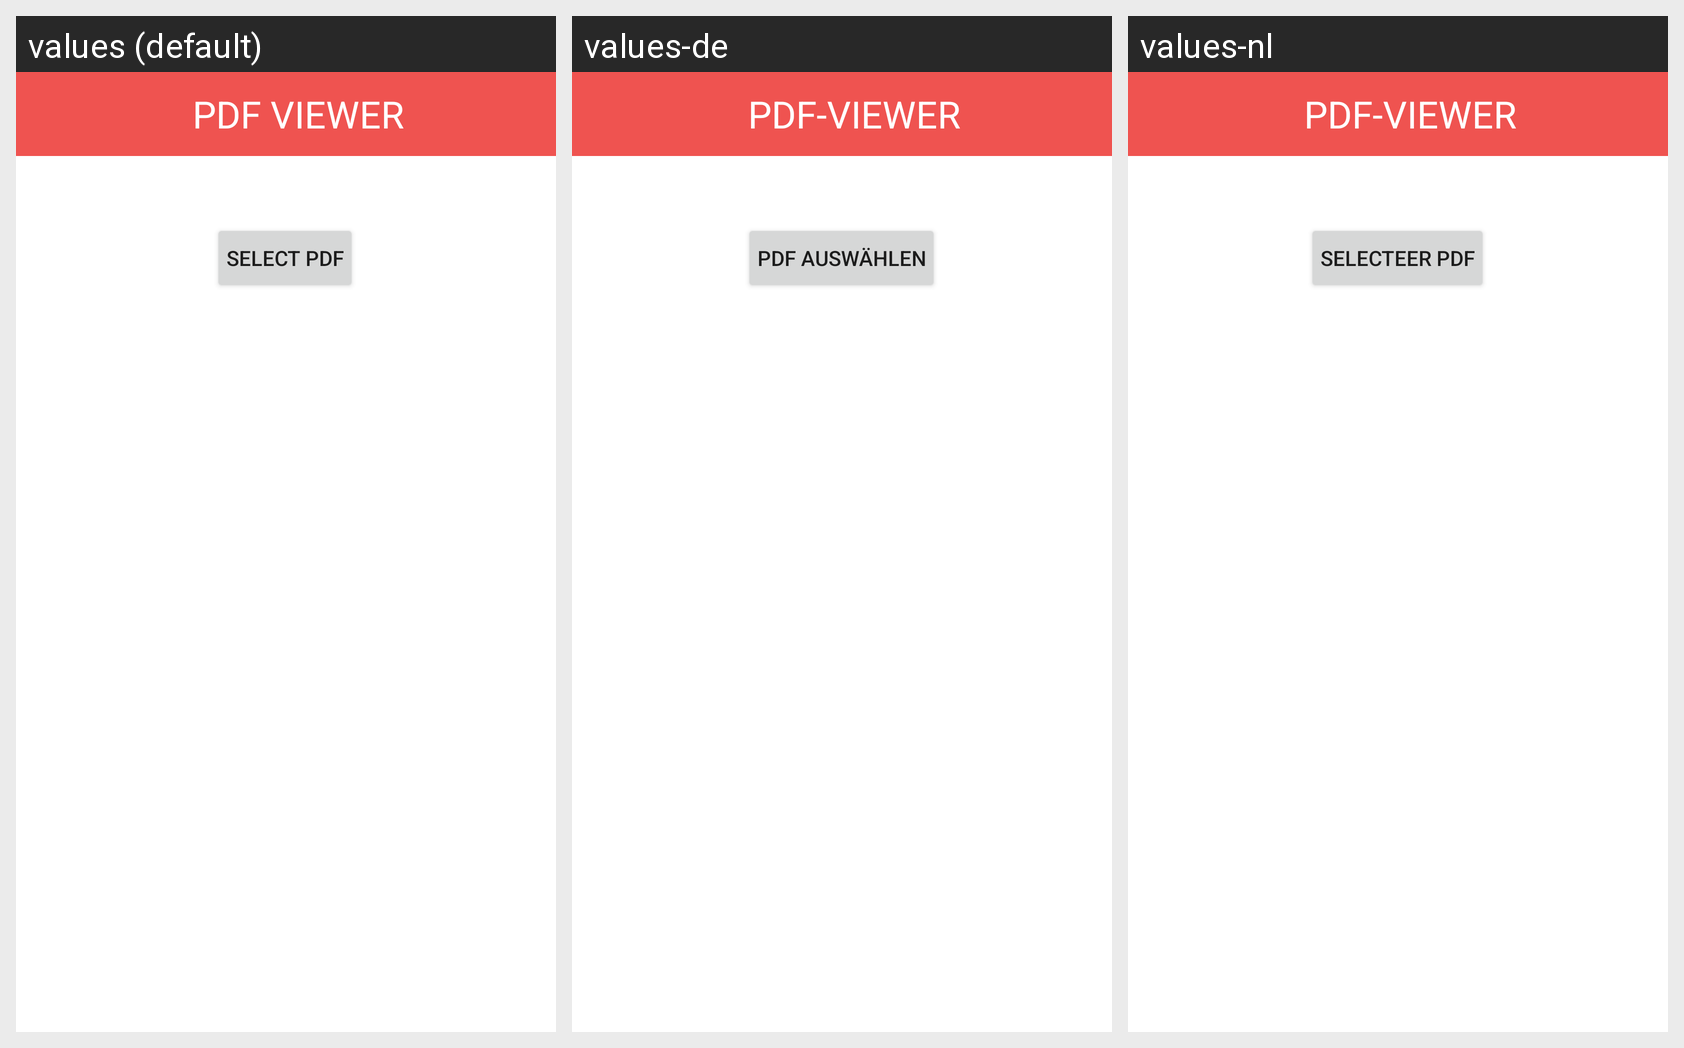

This grid shows one Android layout under several languages. Give, for every string resource on the screen, its name, the default text and each shown locale's text.
Android screen res/layout/fragment_home.xml rendered under 3 locales, left to right: values (default), values-de, values-nl. Device: Nexus 5 (rendered at 1080×1920; each locale shown at half size, 540×960, under a caption strip naming it); theme Theme.PdfViewer.
Other locales in the repository, not shown: values-fi, values-hi, values-ru.
Strings drawn on this screen, with the default value and each locale's value (text and hints the layout hard-codes, and strings that could not be matched under every locale, appear in the picture but are not listed):

view_pdf
  values: SELECT PDF
  values-de: PDF auswählen
  values-nl: Selecteer Pdf

app_name
  values: PDF VIEWER
  values-de: PDF-VIEWER
  values-nl: PDF-VIEWER
